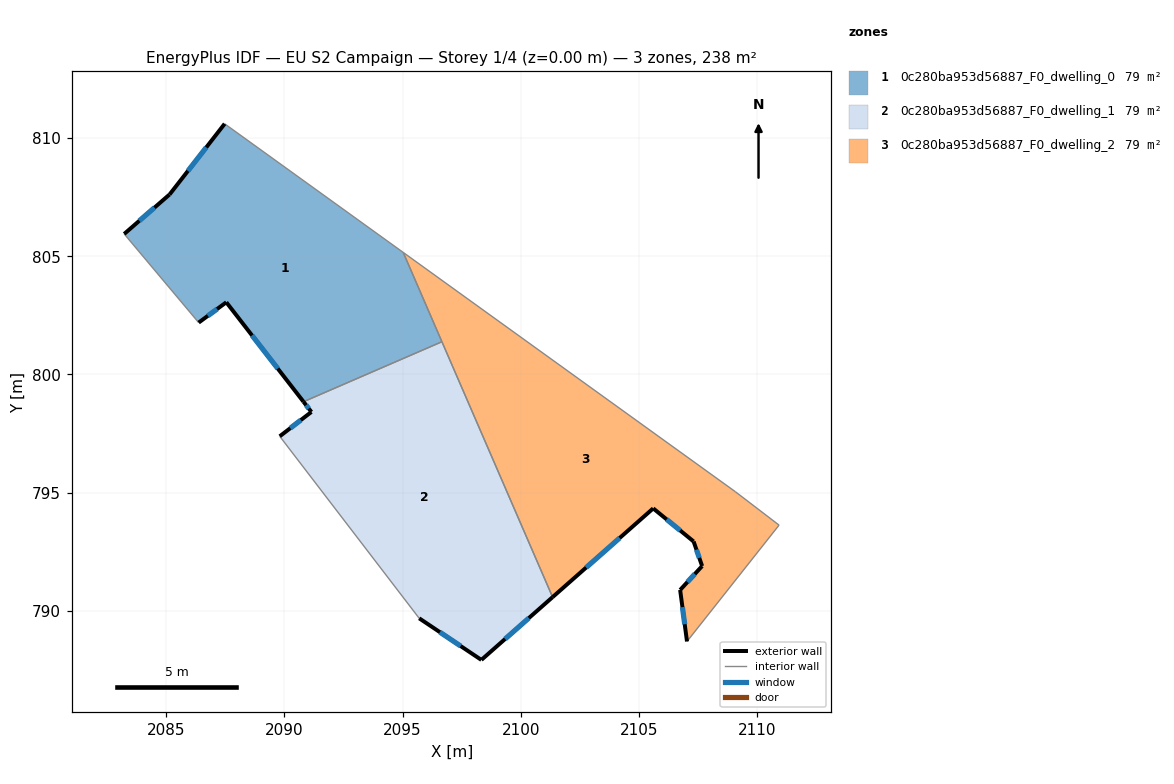
=== STOREY PLAN SPEC (per zone: floor XY polygon, exterior-wall plan segments, windows/doors) ===
zone 1: 0c280ba953d56887_F0_dwelling_0  (79.5 m²)
  floor: (2095.03, 805.16) (2096.67, 801.38) (2090.81, 798.84) (2087.54, 803.05) (2086.38, 802.19) (2083.22, 805.94) (2085.15, 807.61) (2087.47, 810.60)
  exterior wall: (2085.15, 807.61) – (2083.22, 805.94)  [2.5 m]
    window: (2084.51, 807.06) – (2083.86, 806.50)  [0.8 m²]
  exterior wall: (2087.47, 810.60) – (2085.15, 807.61)  [3.8 m]
    window: (2086.70, 809.61) – (2085.92, 808.61)  [1.3 m²]
  exterior wall: (2087.55, 803.05) – (2090.81, 798.84)  [5.3 m]
    window: (2088.63, 801.65) – (2089.72, 800.25)  [1.8 m²]
  exterior wall: (2086.38, 802.19) – (2087.55, 803.05)  [1.5 m]
    window: (2086.76, 802.48) – (2087.16, 802.77)  [0.5 m²]
  interior walls: 4
zone 2: 0c280ba953d56887_F0_dwelling_1  (79.5 m²)
  floor: (2096.67, 801.38) (2101.35, 790.58) (2098.33, 787.92) (2095.70, 789.68) (2089.80, 797.38) (2091.15, 798.41) (2090.81, 798.84)
  exterior wall: (2091.15, 798.41) – (2089.81, 797.38)  [1.7 m]
    window: (2090.70, 798.07) – (2090.25, 797.73)  [0.6 m²]
  exterior wall: (2090.81, 798.84) – (2091.15, 798.41)  [0.5 m]
    window: (2090.92, 798.70) – (2091.03, 798.56)  [0.2 m²]
  exterior wall: (2098.33, 787.92) – (2101.35, 790.58)  [4.0 m]
    window: (2099.34, 788.81) – (2100.34, 789.69)  [1.3 m²]
  exterior wall: (2095.70, 789.68) – (2098.33, 787.92)  [3.2 m]
    window: (2096.58, 789.10) – (2097.46, 788.51)  [1.1 m²]
  interior walls: 3
zone 3: 0c280ba953d56887_F0_dwelling_2  (79.5 m²)
  floor: (2109.07, 795.04) (2110.93, 793.62) (2107.03, 788.70) (2106.74, 790.88) (2107.67, 791.89) (2107.31, 792.93) (2105.60, 794.33) (2101.35, 790.58) (2095.03, 805.16)
  exterior wall: (2106.74, 790.88) – (2107.03, 788.70)  [2.2 m]
    window: (2106.84, 790.16) – (2106.94, 789.43)  [0.7 m²]
  exterior wall: (2107.67, 791.89) – (2106.74, 790.88)  [1.4 m]
    window: (2107.36, 791.56) – (2107.05, 791.22)  [0.5 m²]
  exterior wall: (2107.31, 792.93) – (2107.67, 791.89)  [1.1 m]
    window: (2107.43, 792.59) – (2107.55, 792.24)  [0.4 m²]
  exterior wall: (2105.60, 794.33) – (2107.31, 792.93)  [2.2 m]
    window: (2106.17, 793.87) – (2106.74, 793.40)  [0.7 m²]
  exterior wall: (2101.35, 790.58) – (2105.60, 794.33)  [5.7 m]
    window: (2102.77, 791.83) – (2104.19, 793.08)  [1.9 m²]
  interior walls: 5

=== DERIVED (storey summary) ===
Building: EU S2 Campaign
Storey: 1 of 4  (floor level z = 0.00 m)
Storey gross floor area: 238.4 m²
Zones on this storey: 3
  - 0c280ba953d56887_F0_dwelling_0: floor 79.5 m²; exterior wall 13.1 m (39.3 m²); 4 window(s) 4.4 m²; WWR 11.1%
  - 0c280ba953d56887_F0_dwelling_1: floor 79.5 m²; exterior wall 9.4 m (28.3 m²); 4 window(s) 3.1 m²; WWR 11.1%
  - 0c280ba953d56887_F0_dwelling_2: floor 79.5 m²; exterior wall 12.6 m (37.7 m²); 5 window(s) 4.2 m²; WWR 11.1%
Zone adjacency (shared interzone walls):
  - 0c280ba953d56887_F0_dwelling_0 ↔ 0c280ba953d56887_F0_dwelling_1
  - 0c280ba953d56887_F0_dwelling_0 ↔ 0c280ba953d56887_F0_dwelling_2
  - 0c280ba953d56887_F0_dwelling_1 ↔ 0c280ba953d56887_F0_dwelling_2